Run: headless pygame with SDL's dummy video driver; simulated clock (each Clock.tick advances the game by its frame time, no real sleeping); random seed 0; keys injected as events and as key.get_pressed() state; no mouse input.
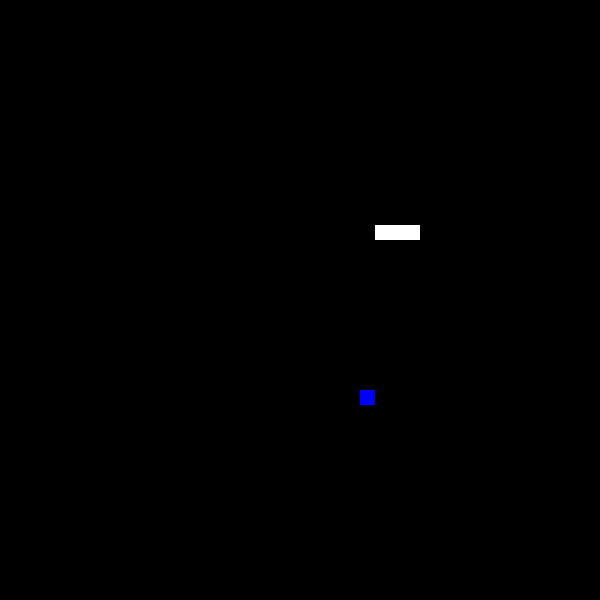
Frame 1 of 2 · flips 1–60 · no input
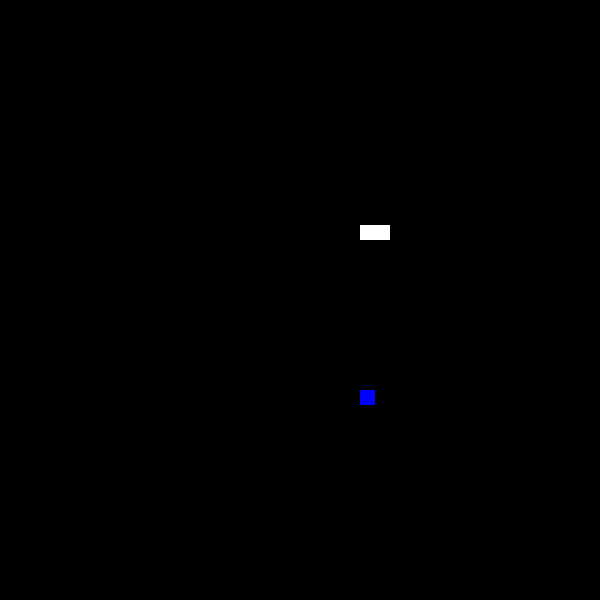
Frame 2 of 2 · flips 61–180 · tapped SPACE, RETURN · held RIGHT (→), D (game ended)

The pygame program that drew these frames:

import pygame
pygame.init()
import random


BlockSize = 15
FoodColor = [0, 0, 255]
BgColor = [0, 0, 0]

clock = pygame.time.Clock()
FPS = 60

class Block:
    
    def __init__(self, color, pos):
        self.color = color
        self.rect = pygame.Rect(pos, (BlockSize, BlockSize))
        pygame.draw.rect(screen, self.color, self.get_screen_pos())

        
    def get_screen_pos(self):
        return [[self.rect.x * BlockSize, self.rect.y * BlockSize], self.rect.size]

    def hide(self):
        pygame.draw.rect(screen, BgColor, self.get_screen_pos())


def generate_food():
    x = random.randint(0, screen_size[0] // BlockSize)
    y = random.randint(0, screen_size[1] // BlockSize)
    pos_correct = True
    for block in snake:
        if block.rect.x == x and block.rect.y == y:
            pos_correct = False
            break
    if pos_correct:
        return Block(FoodColor, (x, y))
    else:
        generate_food()


pygame.display.set_caption("Snake")
screen_size = (600, 600)
screen = pygame.display.set_mode(screen_size)
screen.fill(BgColor)

count = 0

hardcore_mode = False
snake_color = [255, 255, 255]
DIR = 'left'
snake = [Block(snake_color, (30, 15)), Block(snake_color, (31, 15)), Block(snake_color, (32, 15))]

food = generate_food()

running = True

while running:

    pygame.display.flip()
    count += 1

    if count % 10 == 0:

        head = snake[0]
        if DIR == 'down':
            new_head = Block(snake_color, (head.rect.x, head.rect.y + 1))
        elif DIR == 'up':
            new_head = Block(snake_color, (head.rect.x, head.rect.y - 1))
        elif DIR == 'left':
            new_head = Block(snake_color, (head.rect.x - 1, head.rect.y))
        else:
            new_head = Block(snake_color, (head.rect.x + 1, head.rect.y))

        snake.insert(0, new_head)

        if snake[0].rect == food.rect:
            food = generate_food()
        else:
            snake[-1].hide()
            snake.pop(-1)

    if hardcore_mode:
        if random.random() <= 0.3:
            snake_color = [255, 255, 255]
        else:
            snake_color = [0, 0, 0]



    for event in pygame.event.get():

        if event.type == pygame.QUIT:
            pygame.quit()
            running = False

        if event.type == pygame.KEYDOWN:


            if event.key == pygame.K_DOWN:
                DIR = "down"
            
            if event.key == pygame.K_UP:
                DIR = "up"
                
            if event.key == pygame.K_LEFT:
                DIR = "left"
                
            if event.key == pygame.K_RIGHT:
                DIR = "right"

    for i in range(1, len(snake)):
        if snake[i].rect == snake[0]:
            pygame.quit()
            running = False

    if 0 > snake[0].rect.y or snake[0].rect.y * BlockSize > screen_size[
        1] or 0 > snake[0].rect.x or snake[0].rect.x * BlockSize > screen_size[0]:
        pygame.quit()
        running = False

    clock.tick(FPS)
